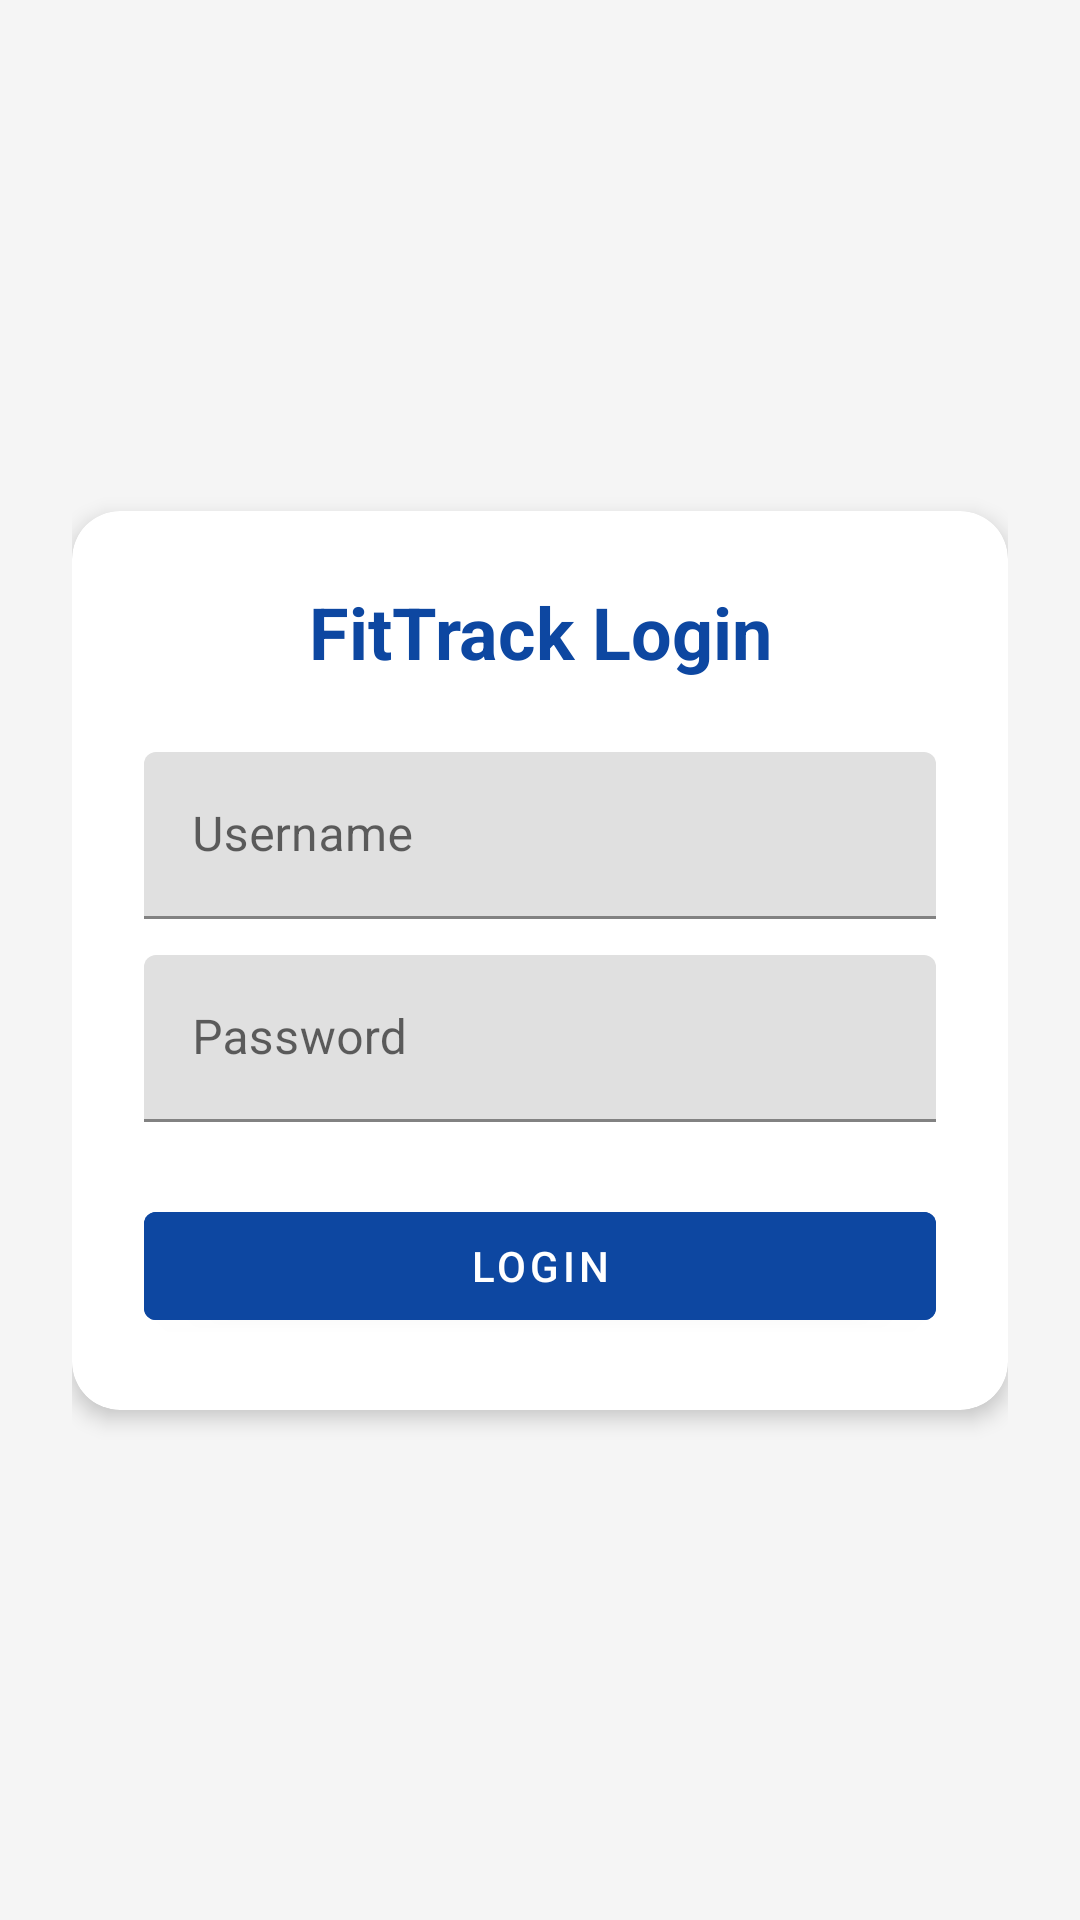

This screen was rendered from an Android layout file. Write that file and the resources it references.
<!-- AndroidManifest.xml: application theme Theme.MyApplication -->
<!-- res/layout/activity_login.xml -->
<?xml version="1.0" encoding="utf-8"?>
<androidx.constraintlayout.widget.ConstraintLayout xmlns:android="http://schemas.android.com/apk/res/android"
    xmlns:app="http://schemas.android.com/apk/res-auto"
    android:layout_width="match_parent"
    android:layout_height="match_parent"
    android:background="#F5F5F5"
    android:padding="24dp">

    <com.google.android.material.card.MaterialCardView
        android:layout_width="match_parent"
        android:layout_height="wrap_content"
        app:cardCornerRadius="16dp"
        app:cardElevation="4dp"
        app:layout_constraintBottom_toBottomOf="parent"
        app:layout_constraintTop_toTopOf="parent">

        <LinearLayout
            android:layout_width="match_parent"
            android:layout_height="wrap_content"
            android:orientation="vertical"
            android:padding="24dp">

            <TextView
                android:layout_width="match_parent"
                android:layout_height="wrap_content"
                android:text="FitTrack Login"
                android:textAlignment="center"
                android:textColor="#0D47A1"
                android:textSize="24sp"
                android:textStyle="bold" />

            <com.google.android.material.textfield.TextInputLayout
                android:layout_width="match_parent"
                android:layout_height="wrap_content"
                android:layout_marginTop="24dp"
                android:hint="Username">

                <com.google.android.material.textfield.TextInputEditText
                    android:id="@+id/etUsername"
                    android:layout_width="match_parent"
                    android:layout_height="wrap_content"
                    android:inputType="text" />
            </com.google.android.material.textfield.TextInputLayout>

            <com.google.android.material.textfield.TextInputLayout
                android:layout_width="match_parent"
                android:layout_height="wrap_content"
                android:layout_marginTop="12dp"
                android:hint="Password">

                <com.google.android.material.textfield.TextInputEditText
                    android:id="@+id/etPassword"
                    android:layout_width="match_parent"
                    android:layout_height="wrap_content"
                    android:inputType="textPassword" />
            </com.google.android.material.textfield.TextInputLayout>

            <com.google.android.material.button.MaterialButton
                android:id="@+id/btnLogin"
                android:layout_width="match_parent"
                android:layout_height="wrap_content"
                android:layout_marginTop="24dp"
                android:backgroundTint="#0D47A1"
                android:text="Login" />

        </LinearLayout>
    </com.google.android.material.card.MaterialCardView>

</androidx.constraintlayout.widget.ConstraintLayout>
<!-- resources referenced by this layout -->
<resources>
  <style name="Theme.MyApplication" parent="Theme.MaterialComponents.Light.NoActionBar">
          <item name="colorPrimary">#0D47A1</item>
          <item name="colorSecondary">#009688</item>
          <item name="android:windowBackground">#F5F5F5</item>
      </style>
</resources>
